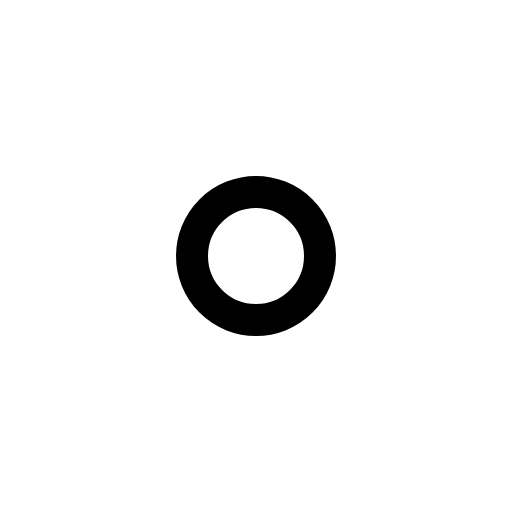
t = 0.00 s
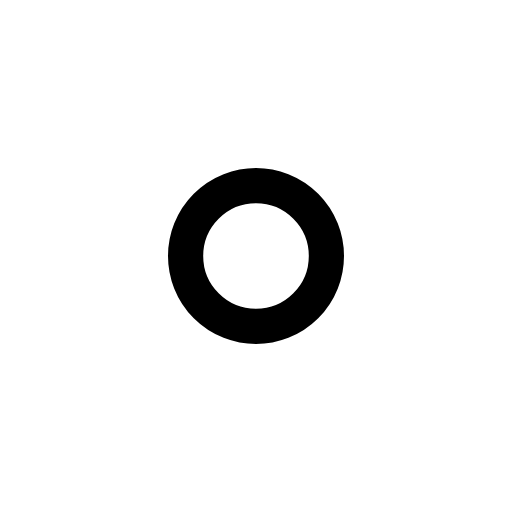
t = 0.12 s
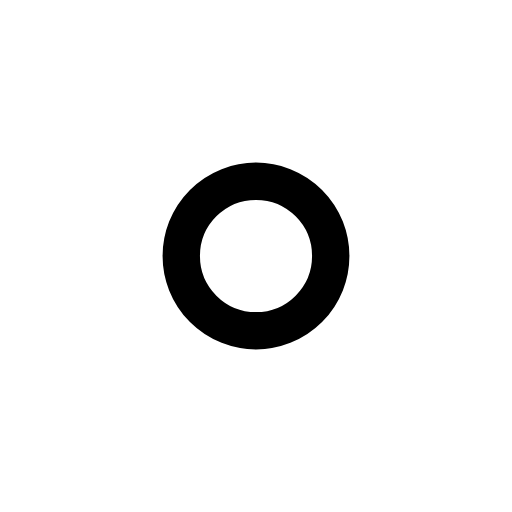
t = 0.29 s
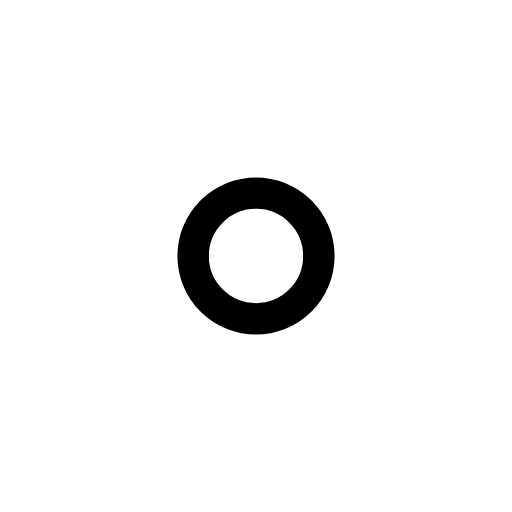
t = 0.39 s
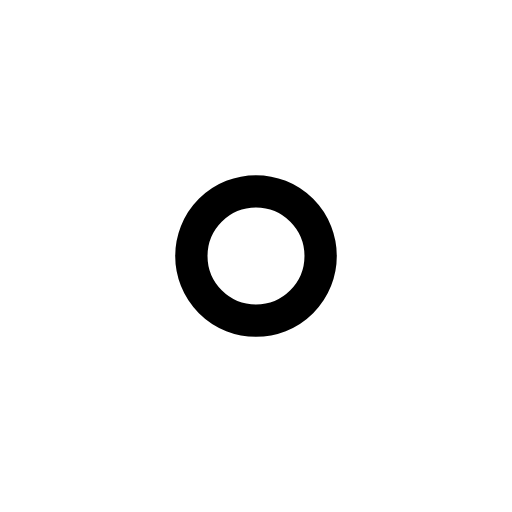
t = 0.52 s
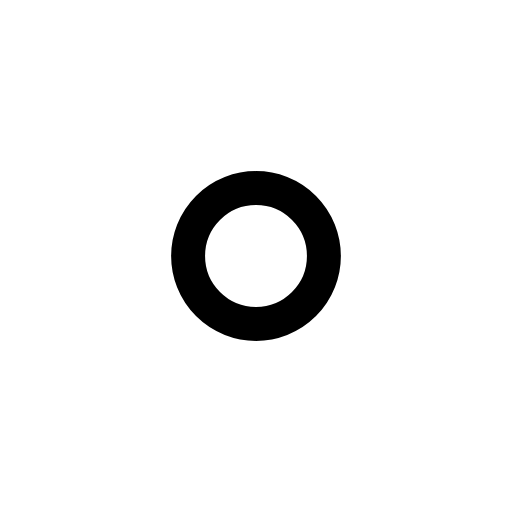
t = 0.65 s

The animated SVG that drew these frames (rendered in a browser with its animation timeline set to each time). Animation: 1 CSS @keyframes rule; one cycle of 0.80 s, repeats indefinitely.

<svg xmlns="http://www.w3.org/2000/svg" viewBox="0 0 24 24" width="24" height="24" class="rd-a-circle-small" data-rd-animate="hover"><style>.rd-a-circle-small{overflow:visible}.rd-a-circle-small *{transform-box:view-box}.rd-a-circle-small .a{transform-origin:12px 12px}@media (prefers-reduced-motion:no-preference){.rd-a-circle-small[data-rd-animate="hover"]:hover .a,:hover>.rd-a-circle-small[data-rd-animate="parent"] .a,.rd-a-circle-small[data-rd-animate="play"] .a,.rd-a-circle-small[data-rd-animate="loop"] .a{animation:rd-circle-small-m calc(0.8s*var(--rd-speed,1)) ease-in-out}.rd-a-circle-small[data-rd-animate="loop"] *{animation-iteration-count:infinite!important}@keyframes rd-circle-small-m{0%,100%{scale:1}30%{scale:1.2}55%{scale:.95}75%{scale:1.07}}}</style><g fill="none" stroke="currentColor" stroke-linecap="round" stroke-linejoin="round" stroke-width="1.5"><g class="a"><circle cx="12" cy="12" r="3"/></g></g></svg>
